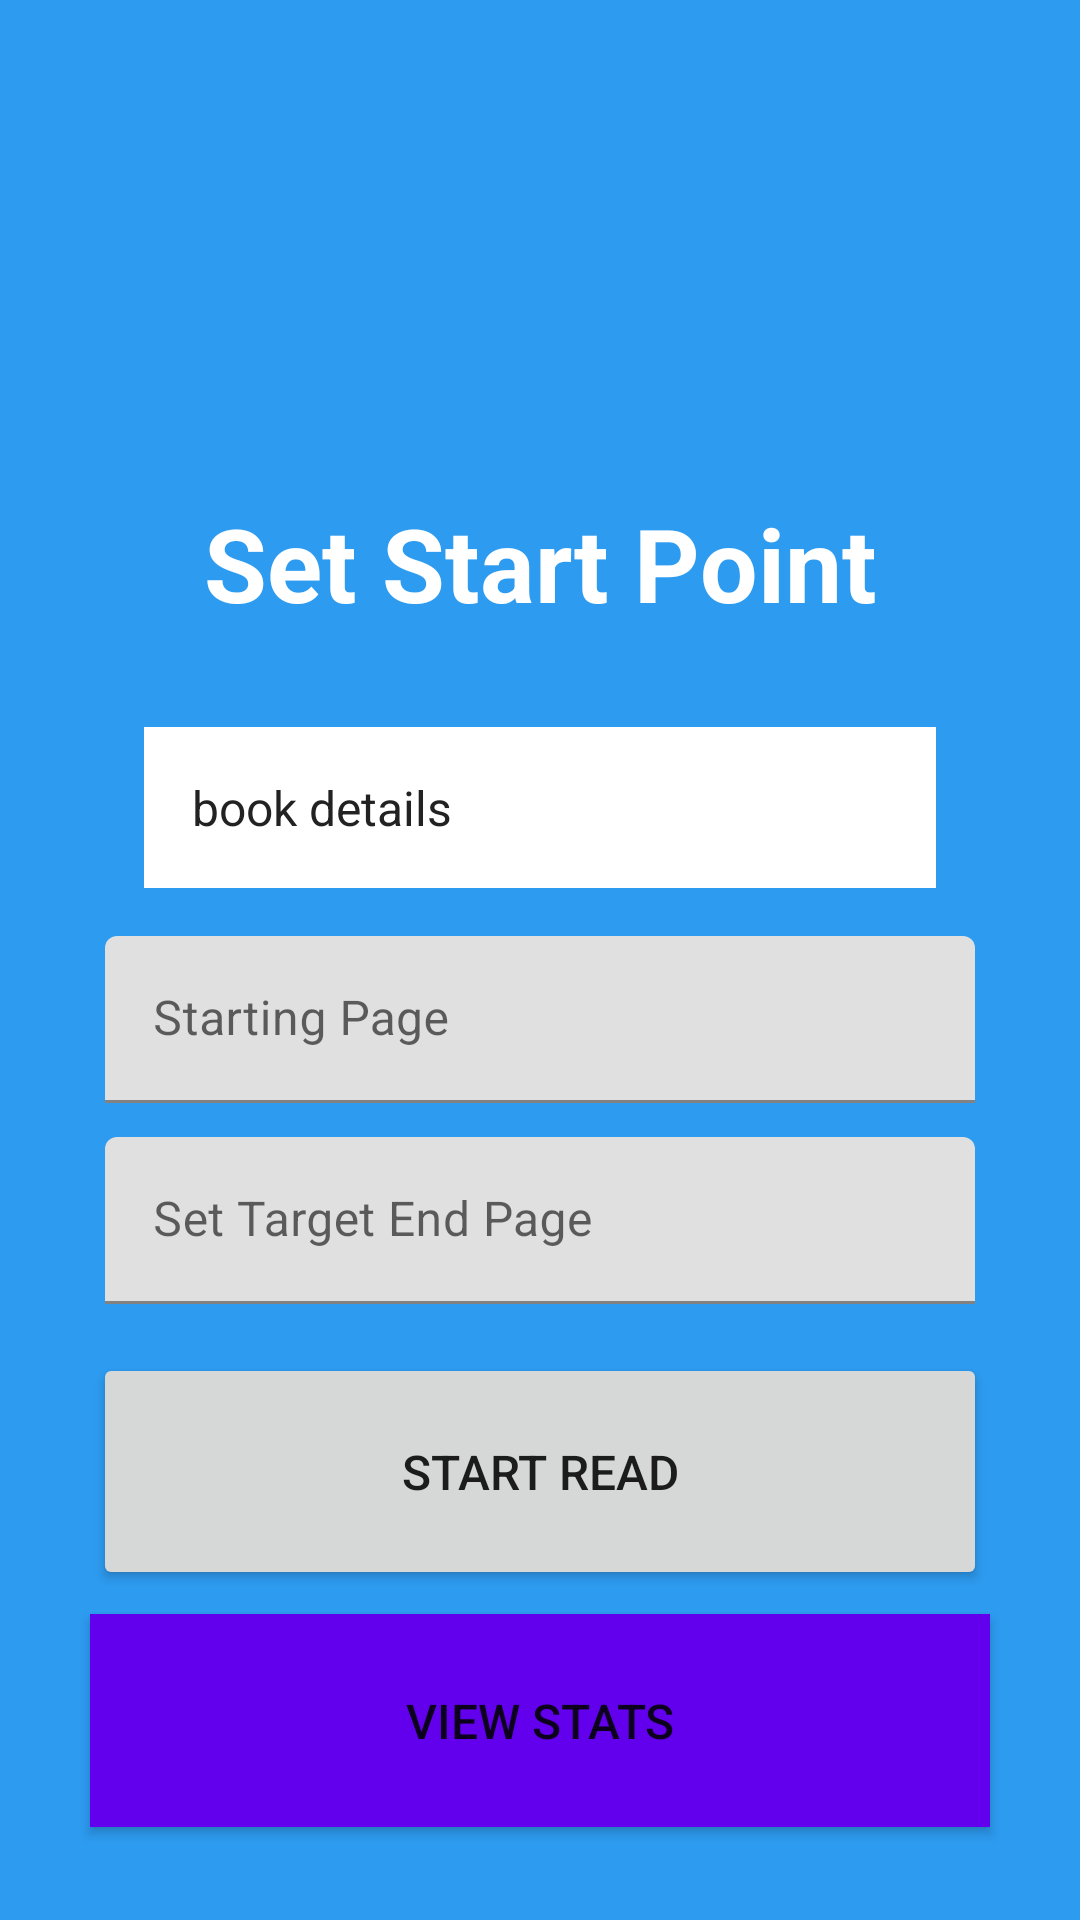

Here is an Android app screen rendered from its layout file. Give the layout XML and the strings, colors and styles it references.
<!-- AndroidManifest.xml: application theme Theme.FocusRead -->
<!-- res/layout/activity_setup_read.xml -->
<?xml version="1.0" encoding="utf-8"?>
<androidx.constraintlayout.widget.ConstraintLayout xmlns:android="http://schemas.android.com/apk/res/android"
    xmlns:app="http://schemas.android.com/apk/res-auto"
    xmlns:tools="http://schemas.android.com/tools"
    android:layout_width="match_parent"
    android:layout_height="match_parent"
    android:background="@color/f_blue"
    tools:context=".SetupReadActivity">

    <ImageView
        android:id="@+id/fs_logo_image"
        android:layout_width="156dp"
        android:layout_height="93dp"
        android:layout_marginStart="16dp"
        android:layout_marginTop="48dp"
        android:layout_marginEnd="16dp"
        app:layout_constraintEnd_toEndOf="parent"
        app:layout_constraintHorizontal_bias="0.5"
        app:layout_constraintStart_toStartOf="parent"
        app:layout_constraintTop_toTopOf="parent"
        app:srcCompat="@drawable/fr_logo2" />

    <TextView
        android:id="@+id/setup_bio_txt"
        android:layout_width="wrap_content"
        android:layout_height="wrap_content"
        android:layout_marginStart="16dp"
        android:layout_marginTop="24dp"
        android:layout_marginEnd="16dp"
        android:text="@string/setup_title"
        android:textAlignment="center"
        android:textColor="@color/white"
        android:textSize="34sp"
        android:textStyle="bold"
        app:layout_constraintEnd_toEndOf="parent"
        app:layout_constraintHorizontal_bias="0.5"
        app:layout_constraintStart_toStartOf="parent"
        app:layout_constraintTop_toBottomOf="@+id/fs_logo_image" />

    <TextView
        android:id="@+id/start_book_info_added_txt"
        android:layout_width="match_parent"
        android:layout_height="wrap_content"
        android:layout_marginStart="48dp"
        android:layout_marginTop="32dp"
        android:layout_marginEnd="48dp"
        android:padding="16dp"
        android:background="@color/white"
        android:textColor="@color/f_black"
        android:minHeight="48dp"
        android:text="book details"
        android:textSize="16sp"
        app:layout_constraintEnd_toEndOf="parent"
        app:layout_constraintHorizontal_bias="0.497"
        app:layout_constraintStart_toStartOf="parent"
        app:layout_constraintTop_toBottomOf="@+id/setup_bio_txt" />

    <com.google.android.material.textfield.TextInputLayout
        android:id="@+id/text_input_layout"
        android:layout_width="290dp"
        android:layout_height="59dp"
        android:layout_marginTop="16dp"
        app:layout_constraintEnd_toEndOf="parent"
        app:layout_constraintHorizontal_bias="0.5"
        app:layout_constraintStart_toStartOf="parent"
        app:layout_constraintTop_toBottomOf="@+id/start_book_info_added_txt">

        <com.google.android.material.textfield.TextInputEditText
            android:id="@+id/start_from_et"
            android:layout_width="match_parent"
            android:layout_height="wrap_content"
            android:hint="@string/start_from"
            android:inputType="number"
            android:textColorHint="#01579B"
            tools:ignore="TextContrastCheck" />
    </com.google.android.material.textfield.TextInputLayout>

    <com.google.android.material.textfield.TextInputLayout
        android:id="@+id/target_input_layout"
        android:layout_width="290dp"
        android:layout_height="64dp"
        android:layout_marginTop="8dp"
        app:layout_constraintEnd_toEndOf="parent"
        app:layout_constraintHorizontal_bias="0.5"
        app:layout_constraintStart_toStartOf="parent"
        app:layout_constraintTop_toBottomOf="@+id/text_input_layout">

        <com.google.android.material.textfield.TextInputEditText
            android:id="@+id/target_et"
            android:layout_width="match_parent"
            android:layout_height="wrap_content"
            android:hint="@string/set_target"
            android:inputType="number"
            android:textColorHint="#01579B"
            tools:ignore="TextContrastCheck" />
    </com.google.android.material.textfield.TextInputLayout>

    <Button
        android:id="@+id/start_read_btn"
        android:layout_width="298dp"
        android:layout_height="79dp"
        android:layout_marginTop="8dp"
        android:text="@string/start_read_btn"
        android:textAlignment="center"
        android:textSize="16sp"
        app:icon="@drawable/start_read_icon_foreground"
        app:layout_constraintEnd_toEndOf="parent"
        app:layout_constraintHorizontal_bias="0.5"
        app:layout_constraintStart_toStartOf="parent"
        app:layout_constraintTop_toBottomOf="@id/target_input_layout" />

    <Button
        android:id="@+id/view_stats_btn"
        android:layout_width="300dp"
        android:layout_height="71dp"
        android:layout_marginTop="8dp"
        android:background="@color/f_purple"
        android:text="@string/view_stats_btn"
        android:textSize="16sp"
        app:icon="@drawable/stat_icon_foreground"
        app:layout_constraintEnd_toEndOf="parent"
        app:layout_constraintHorizontal_bias="0.5"
        app:layout_constraintStart_toStartOf="parent"
        app:layout_constraintTop_toBottomOf="@+id/start_read_btn" />

</androidx.constraintlayout.widget.ConstraintLayout>
<!-- resources referenced by this layout -->
<resources>
  <color name="f_black">#222222</color>
  <color name="f_blue">#2D9BF0</color>
  <color name="f_purple">#FF6200EE</color>
  <color name="white">#FFFFFFFF</color>
  <string name="set_target">Set Target End Page</string>
  <string name="setup_title">Set Start Point</string>
  <string name="start_from">Starting Page</string>
  <string name="start_read_btn">Start Read</string>
  <string name="view_stats_btn">View Stats</string>
  <style name="Theme.FocusRead" parent="Theme.MaterialComponents.DayNight.DarkActionBar">
          
          <item name="colorPrimary">@color/f_purple</item>
          <item name="colorPrimaryVariant">@color/purple_700</item>
          <item name="colorOnPrimary">@color/white</item>
          
          <item name="colorSecondary">@color/teal_200</item>
          <item name="colorSecondaryVariant">@color/teal_700</item>
          <item name="colorOnSecondary">@color/black</item>
          
          <item name="android:statusBarColor" tools:targetApi="l">?attr/colorPrimaryVariant</item>
          
      </style>
  <color name="purple_700">#FF3700B3</color>
  <color name="teal_200">#FF03DAC5</color>
  <color name="teal_700">#FF018786</color>
  <color name="black">#FF000000</color>
</resources>
